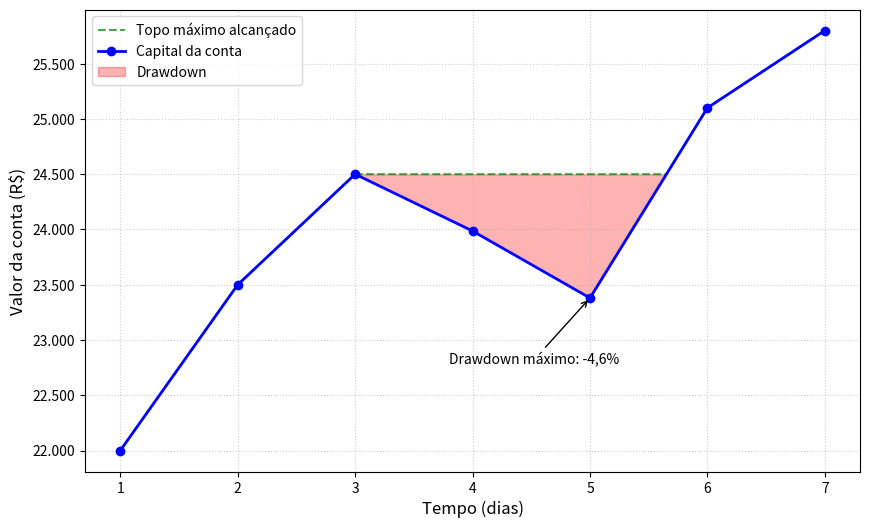

Write the Python code that produced this figure.
import matplotlib.pyplot as plt
import numpy as np
from matplotlib.ticker import FuncFormatter

# 1. Simulação dos dados: Tempo e Capital de uma Conta Subindo
x = [1, 2, 3, 4, 5, 6, 7]
# O capital começa em 22.000, sobe, sofre um drawdown nos pontos 4 e 5, e depois se recupera atingindo novas máximas
y = [22000, 23500, 24500, 23986, 23380, 25100, 25800]

# 2. Calcular o topo histórico acumulado (High-Water Mark)
# Isso garante que o cálculo da queda comece sempre a partir do maior topo alcançado até aquele momento
topo_acumulado = []
maior_valor = y[0]
for valor in y:
    maior_valor = max(maior_valor, valor)
    topo_acumulado.append(maior_valor)

# Drawdown de cada dia, em %: (valor atual - topo) / topo
drawdown = [(valor - topo) / topo * 100 for valor, topo in zip(y, topo_acumulado)]
pior_dia = drawdown.index(min(drawdown))
print(f"Drawdown máximo: {min(drawdown):.1f}% no dia {x[pior_dia]}")

# 3. Pontos intermediários entre os dias
# Entre um dia e outro o capital anda em linha reta. O topo só pode subir quando o capital
# passa do topo antigo, então ele é calculado em vários pontos entre os dias.
x_fino = np.linspace(x[0], x[-1], 1000)
y_fino = np.interp(x_fino, x, y)
topo_fino = np.maximum.accumulate(y_fino)

# 4. Criar a figura e desenhar as linhas
plt.figure(figsize=(10, 6))
plt.plot(x_fino, topo_fino, color="green", linestyle="--", alpha=0.7, label="Topo máximo alcançado")
plt.plot(x, y, color="blue", marker="o", linewidth=2, label="Capital da conta")

# 5. Colorir a área do drawdown de vermelho (só onde o capital está abaixo do topo)
plt.fill_between(x_fino, topo_fino, y_fino, where=y_fino < topo_fino, color="red", alpha=0.3,
                 label="Drawdown")

# Marca o pior ponto com o valor do drawdown máximo
texto = f"Drawdown máximo: {min(drawdown):.1f}%".replace(".", ",")
plt.annotate(texto, (x[pior_dia], y[pior_dia]), xytext=(x[pior_dia] - 1.2, y[pior_dia] - 600),
             arrowprops={"arrowstyle": "->"})

# 6. Rótulos (o título vai na legenda da figura, como pede a ABNT)
plt.xlabel("Tempo (dias)", fontsize=12)
plt.ylabel("Valor da conta (R$)", fontsize=12)
plt.gca().yaxis.set_major_formatter(FuncFormatter(lambda v, _: f"{v:,.0f}".replace(",", ".")))
plt.grid(True, linestyle=":", alpha=0.6)
plt.legend(loc="upper left", fontsize=10)

# 7. Salvar e mostrar o gráfico
plt.savefig("grafico_drawdown_tcc.png", dpi=300, bbox_inches="tight")
print("Sucesso: Imagem salva como 'grafico_drawdown_tcc.png'!")
plt.show()
